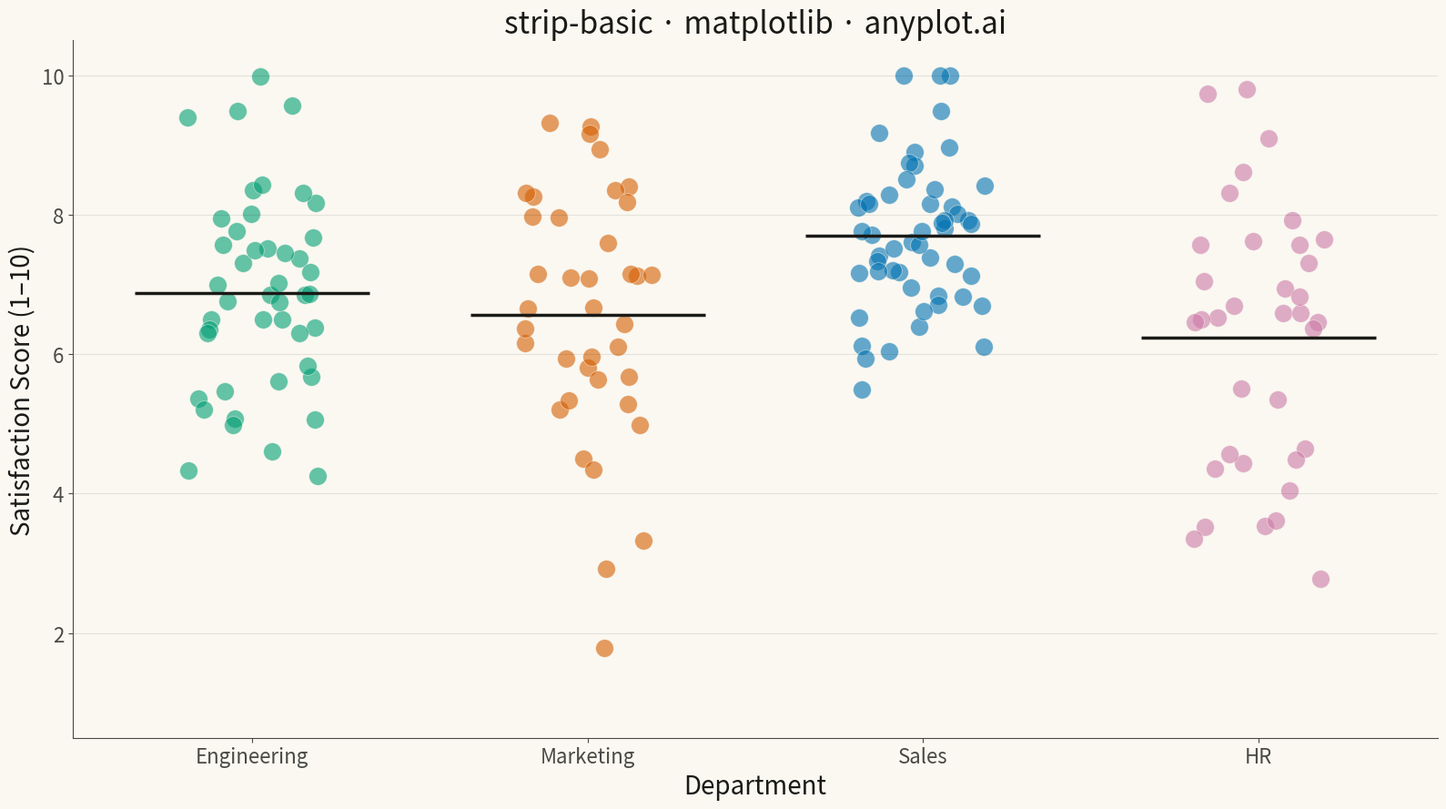

Python code for this plot:
"""anyplot.ai
strip-basic: Basic Strip Plot
Library: matplotlib | Python 3.13
Quality: pending | Updated: 2026-05-04
"""

import os

import matplotlib.pyplot as plt
import numpy as np


# Theme tokens
THEME = os.getenv("ANYPLOT_THEME", "light")
PAGE_BG = "#FAF8F1" if THEME == "light" else "#1A1A17"
INK = "#1A1A17" if THEME == "light" else "#F0EFE8"
INK_SOFT = "#4A4A44" if THEME == "light" else "#B8B7B0"
INK_MUTED = "#6B6A63" if THEME == "light" else "#A8A79F"

OKABE_ITO = ["#009E73", "#D55E00", "#0072B2", "#CC79A7"]

# Data — employee satisfaction scores by department (1–10 scale)
np.random.seed(42)

departments = ["Engineering", "Marketing", "Sales", "HR"]
distributions = {
    "Engineering": (7.2, 1.5, 45),
    "Marketing": (6.5, 1.8, 38),
    "Sales": (7.8, 1.2, 52),
    "HR": (6.0, 2.0, 35),
}

dept_scores = {dept: np.clip(np.random.normal(mean, std, n), 1, 10) for dept, (mean, std, n) in distributions.items()}

# Plot
fig, ax = plt.subplots(figsize=(16, 9), facecolor=PAGE_BG)
ax.set_facecolor(PAGE_BG)

for i, dept in enumerate(departments):
    scores = dept_scores[dept]
    jitter = np.random.uniform(-0.2, 0.2, len(scores))
    ax.scatter(i + jitter, scores, s=200, alpha=0.6, color=OKABE_ITO[i], edgecolors=PAGE_BG, linewidth=0.5)

# Mean reference lines
for i, dept in enumerate(departments):
    mean_val = dept_scores[dept].mean()
    ax.hlines(mean_val, i - 0.35, i + 0.35, colors=INK, linewidth=2.5)

# Style
ax.set_xticks(range(len(departments)))
ax.set_xticklabels(departments)
ax.set_xlabel("Department", fontsize=20, color=INK)
ax.set_ylabel("Satisfaction Score (1–10)", fontsize=20, color=INK)
ax.set_title("strip-basic · matplotlib · anyplot.ai", fontsize=24, fontweight="medium", color=INK)
ax.tick_params(axis="both", labelsize=16, colors=INK_SOFT, labelcolor=INK_SOFT)
ax.set_ylim(0.5, 10.5)
ax.yaxis.grid(True, alpha=0.10, linewidth=0.8, color=INK)

ax.spines["top"].set_visible(False)
ax.spines["right"].set_visible(False)
for spine in ("left", "bottom"):
    ax.spines[spine].set_color(INK_SOFT)

plt.tight_layout()
plt.savefig(f"plot-{THEME}.png", dpi=300, bbox_inches="tight", facecolor=PAGE_BG)
